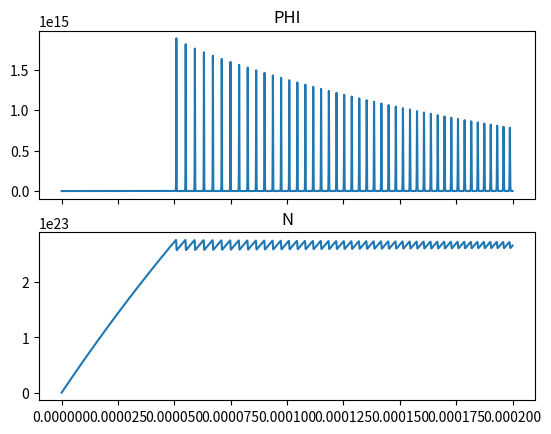

Here is the Python script that generated this plot:
# -*- coding: utf-8 -

import math
import numpy as np
import matplotlib.pyplot as plt

sigma = 2.8 * 10**(-23) # m^2
tau = 230.0 * 10**(-6) # µs
N_naught = 1.4 * 10**20 * 10**6 # cm^-3 > m^-3
D = 8.0 * 10**(-3) # mm
La = 20.0 * 10**(-2) # cm
L = 60 * 10**(-2) # cm
c = 299792458.0 # m/s

R1 = 1.0
R2 = 0.05

tau_c = (-2.0 * L) / (c * (math.log(R1) + math.log(R2))) # La or L ??

N_inf = 0.01 * N_naught

V = L * math.pi * (D/2)**2 # La or L ??

P = N_inf / tau
B = (sigma * c) / V

dt = 1*10**(-9)

V_a = math.pi * (4 * 10**(-3))**2 * La

T = range(0, 200000)

N_arr = []
phi_arr = []
Time_arr = []

N_arr.append(0)
phi_arr.append(0)
Time_arr.append(0)

for t in T:
    if t != len(T) - 1:
        Time_arr.append(dt * t)
        N_arr.append(N_arr[t] + (P - B * N_arr[t] * phi_arr[t] - N_arr[t]/tau) * dt)
        phi_arr.append(phi_arr[t] + (B * V_a * N_arr[t] * (phi_arr[t] + 1.0) - phi_arr[t]/tau_c) * dt)

f, axarr = plt.subplots(2, sharex=True)
axarr[0].plot(Time_arr, phi_arr)
axarr[0].set_title('PHI')
axarr[1].plot(Time_arr, N_arr)
axarr[1].set_title('N')

plt.show()
